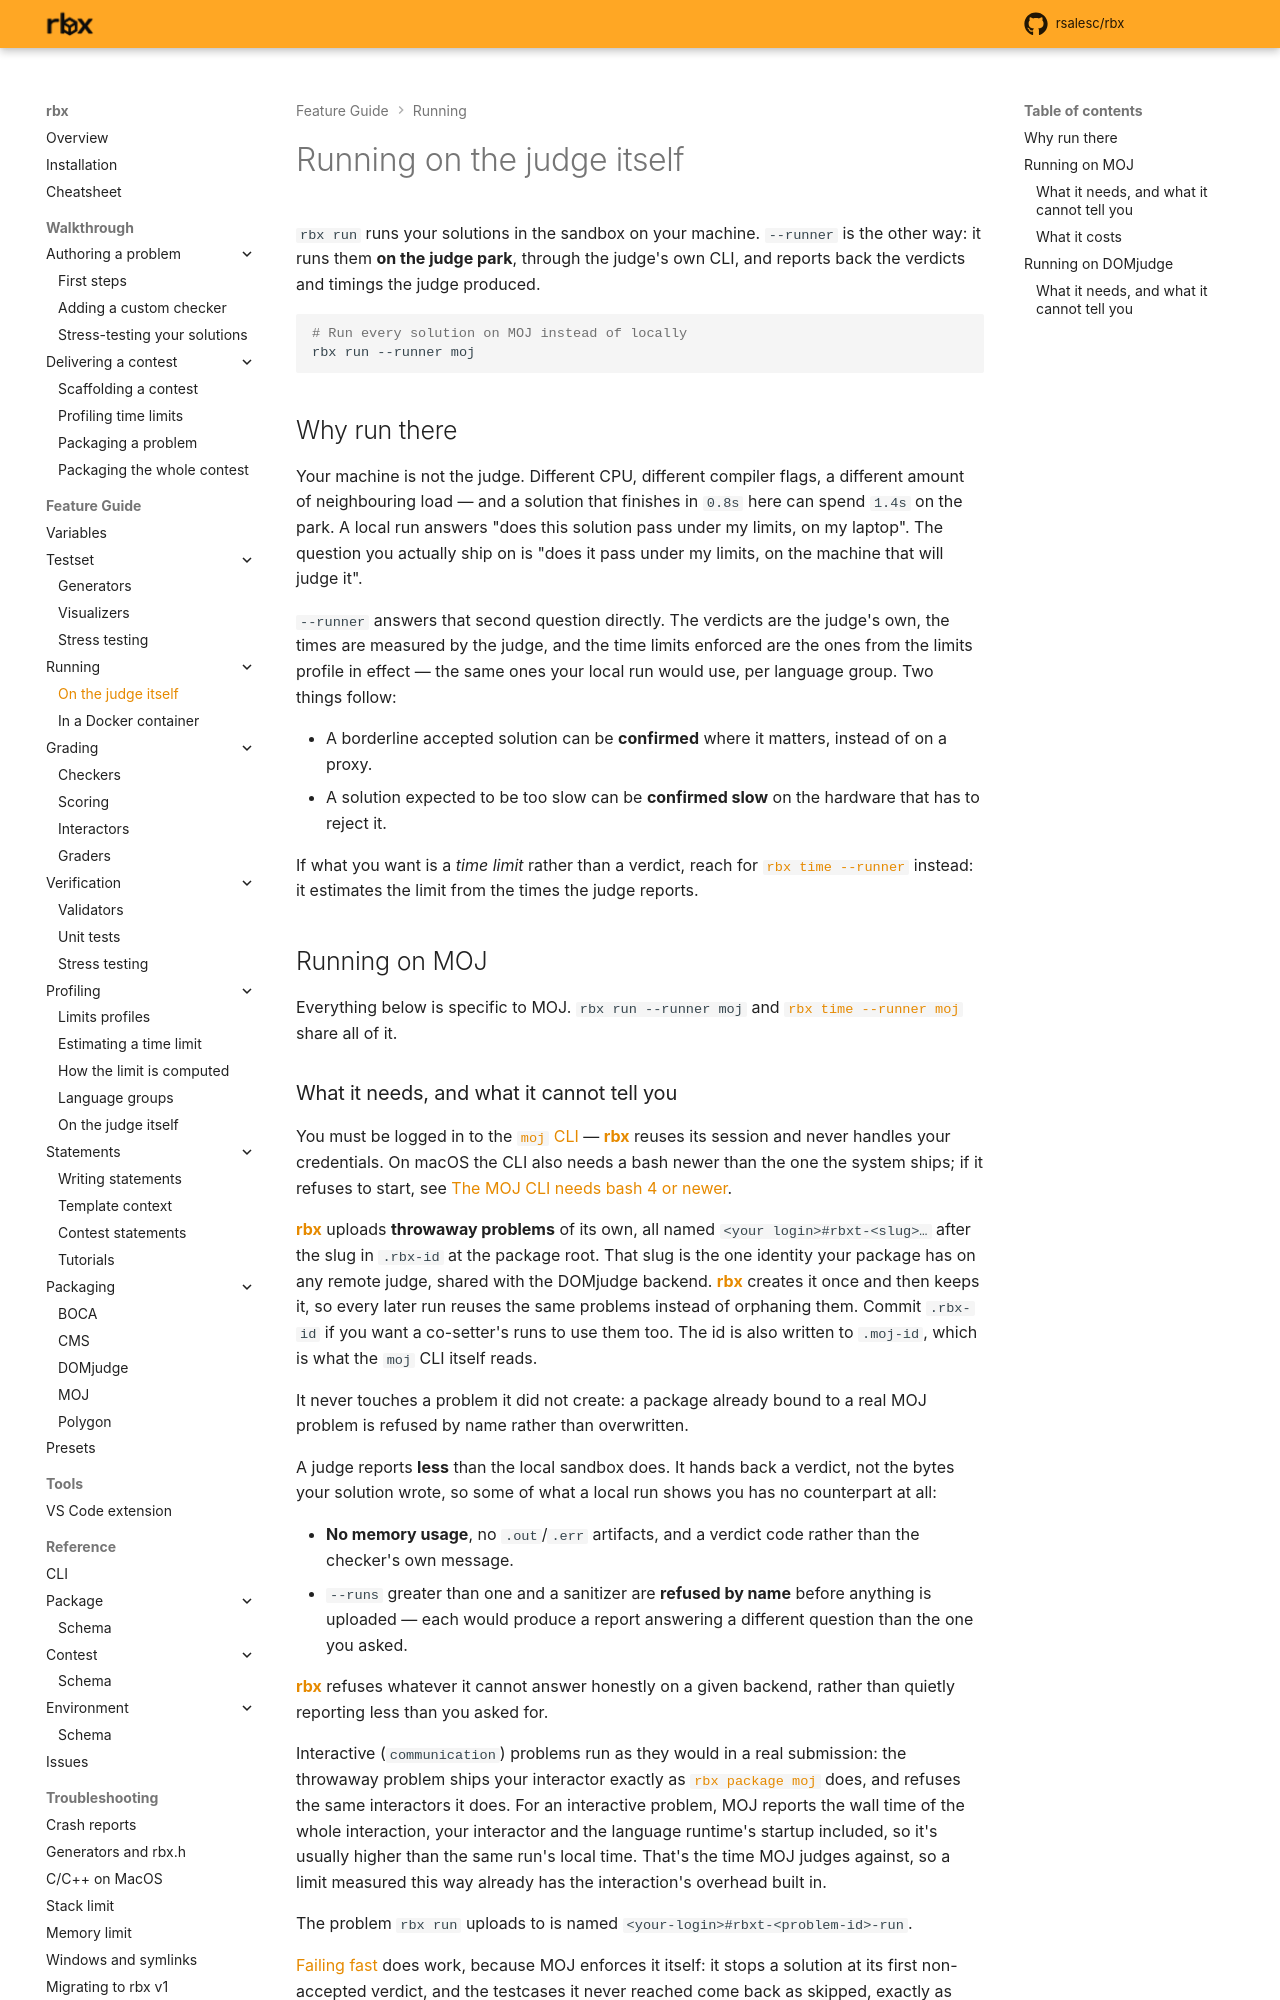

repository: rsalesc/rbx · page: setters/running/remote/index.html · generator: mkdocs

# Running on the judge itself

`rbx run` runs your solutions in the sandbox on your machine. `--runner` is the other way:
it runs them **on the judge park**, through the judge's own CLI, and reports back the
verdicts and timings the judge produced.

```bash
# Run every solution on MOJ instead of locally
rbx run --runner moj
```

## Why run there

Your machine is not the judge. Different CPU, different compiler flags, a different amount of
neighbouring load — and a solution that finishes in `0.8s` here can spend `1.4s` on the park.
A local run answers "does this solution pass under my limits, on my laptop". The question you
actually ship on is "does it pass under my limits, on the machine that will judge it".

`--runner` answers that second question directly. The verdicts are the judge's own, the times
are measured by the judge, and the time limits enforced are the ones from the limits profile
in effect — the same ones your local run would use, per language group. Two things follow:

- A borderline accepted solution can be **confirmed** where it matters, instead of on a proxy.
- A solution expected to be too slow can be **confirmed slow** on the hardware that has to
  reject it.

If what you want is a *time limit* rather than a verdict, reach for [`rbx time
--runner`](/setters/profiling/remote/) instead: it estimates the limit from the times the judge
reports.

## Running on MOJ

Everything below is specific to MOJ. `rbx run --runner moj` and [`rbx time --runner
moj`](/setters/profiling/remote/) share all of it.

<!-- TODO(record): rbx run --runner moj cast -- needs a live moj login, so it cannot be recorded from CI or from a machine without judge access -->
